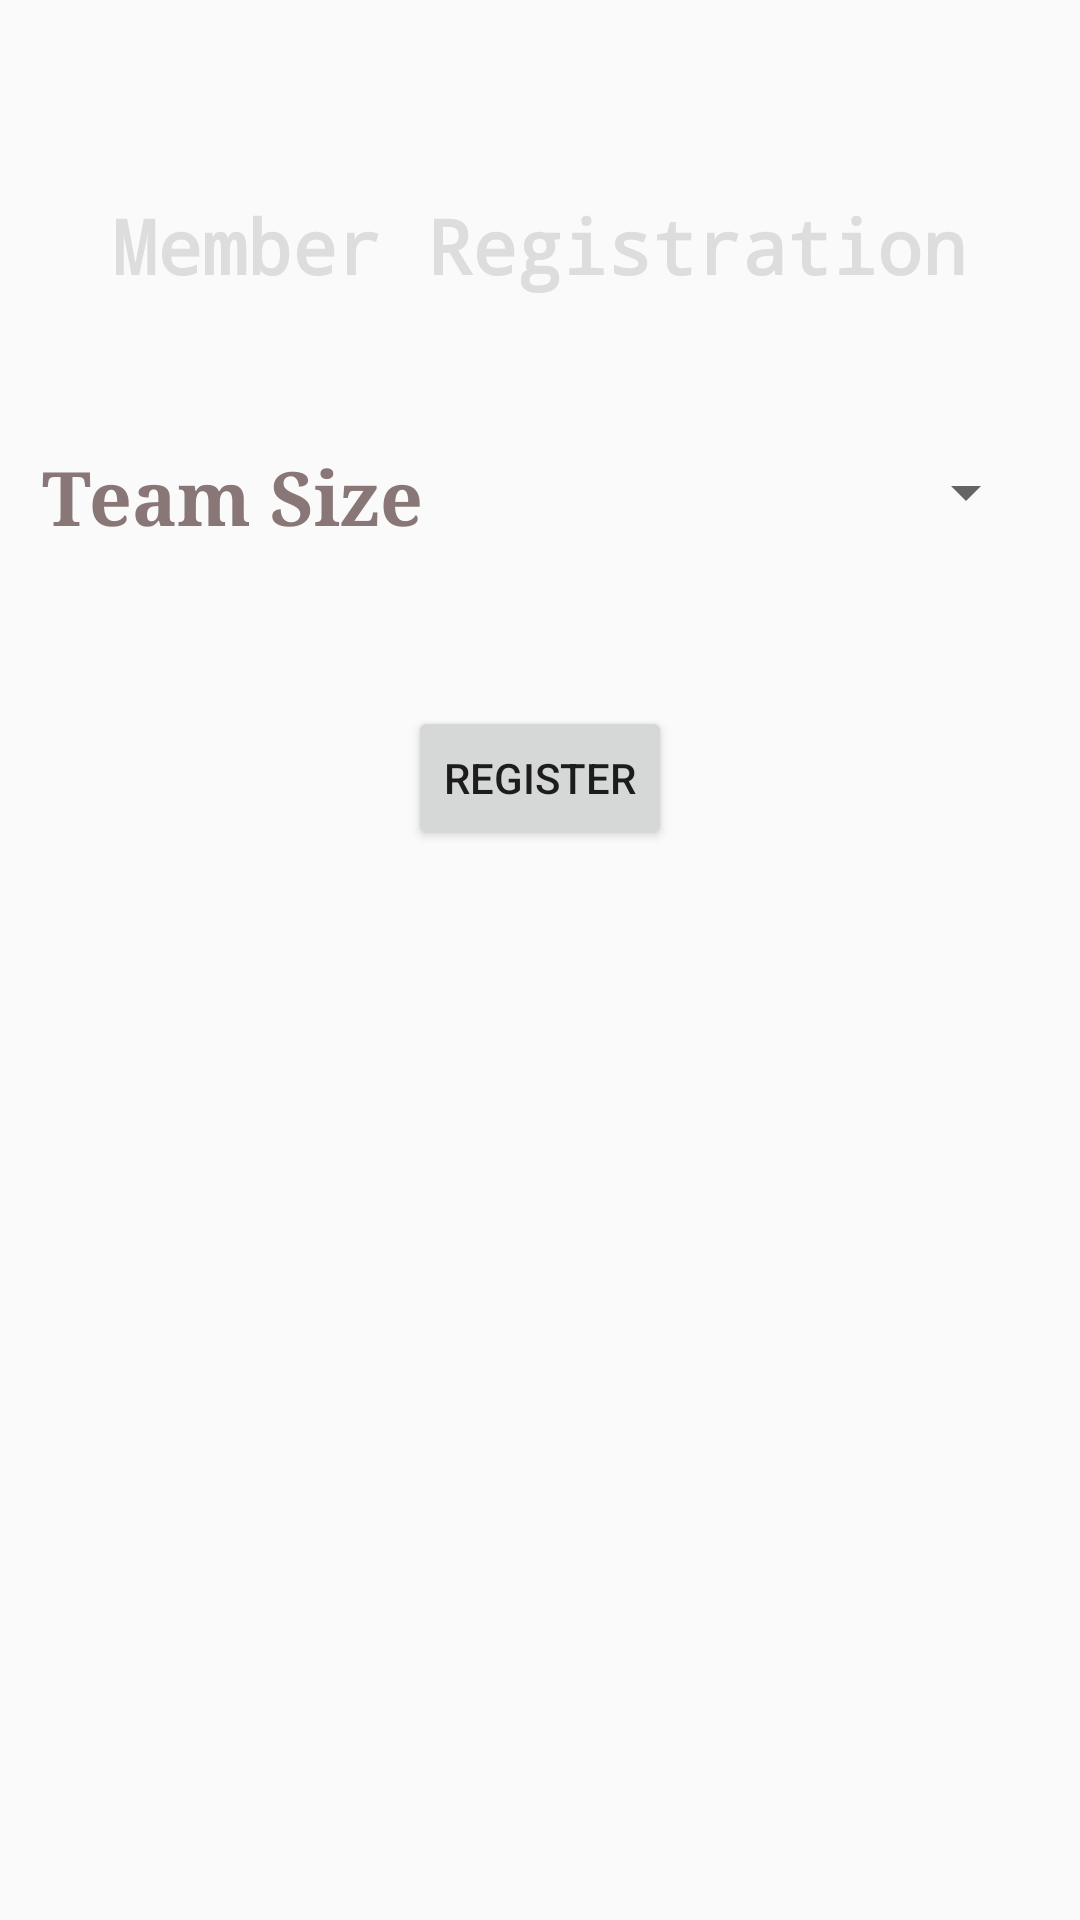

This screen was rendered from an Android layout file. Write that file and the resources it references.
<!-- AndroidManifest.xml: application theme AppTheme.NoActionBar -->
<!-- res/layout/activity_event_reg.xml -->
<?xml version="1.0" encoding="utf-8"?>
<ScrollView xmlns:android="http://schemas.android.com/apk/res/android"
    xmlns:app="http://schemas.android.com/apk/res-auto"
    xmlns:tools="http://schemas.android.com/tools"
    android:id="@+id/reg_back"
    android:layout_width="match_parent"
    android:layout_height="match_parent"
    tools:context="sahil.iiitk_foundationday_app.views.EventRegActivity">

    <LinearLayout
        android:orientation="vertical"
        android:layout_marginTop="50dp"
        android:layout_width="match_parent"
        android:layout_height="match_parent">
        <TextView
            android:textColor="#dddddd"
            android:textStyle="bold"
            android:layout_width="wrap_content"
            android:layout_height="wrap_content"
            android:layout_gravity="center"
            android:textSize="25dp"
            android:layout_marginTop="15dp"
            android:fontFamily="monospace"
            android:text="Member Registration"/>
        <LinearLayout
            android:layout_marginTop="50dp"
            android:layout_gravity="center_horizontal"
            android:layout_width="wrap_content"
            android:orientation="horizontal"
            android:layout_height="wrap_content">
            <TextView
                android:textColor="#887776"
                android:textStyle="bold"
                android:layout_width="220dp"
                android:textSize="25sp"
                android:fontFamily="serif"
                android:layout_gravity="center"
                android:layout_height="wrap_content"
                android:text="Team Size"/>
            <Spinner
                android:id="@+id/s1"
                android:scrollbarStyle="outsideOverlay"
                android:layout_marginLeft="12dp"
                android:layout_width="100dp"
                android:layout_height="31dp"
                android:layout_weight="0.17" />
        </LinearLayout>
        <LinearLayout
            android:layout_width="match_parent"
            android:layout_height="match_parent"
            android:layout_marginTop="15dp"
            android:orientation="vertical">
            <LinearLayout
                android:layout_width="200dp"
                android:layout_gravity="center_horizontal"
                android:id="@+id/lv2"
                android:orientation="vertical"
                android:layout_marginTop="13dp"
                android:layout_height="match_parent">
            </LinearLayout>

            <LinearLayout
                android:layout_width="200dp"
                android:layout_gravity="center_horizontal"
                android:id="@+id/lv1"
                android:orientation="vertical"
                android:layout_marginTop="13dp"
                android:layout_height="match_parent">
            </LinearLayout>
            <Button
                android:layout_marginTop="12dp"
                android:layout_width="wrap_content"
                android:layout_height="wrap_content"
                android:id="@+id/go"
                android:layout_gravity="center_horizontal"
                android:text="Register" />
            <TextView
                android:layout_width="match_parent"
                android:layout_height="50dp" />
        </LinearLayout>
    </LinearLayout>
</ScrollView>
<!-- resources referenced by this layout -->
<resources>
  <style name="AppTheme.NoActionBar">
          <item name="windowActionBar">false</item>
          <item name="windowNoTitle">true</item>
      </style>
</resources>
